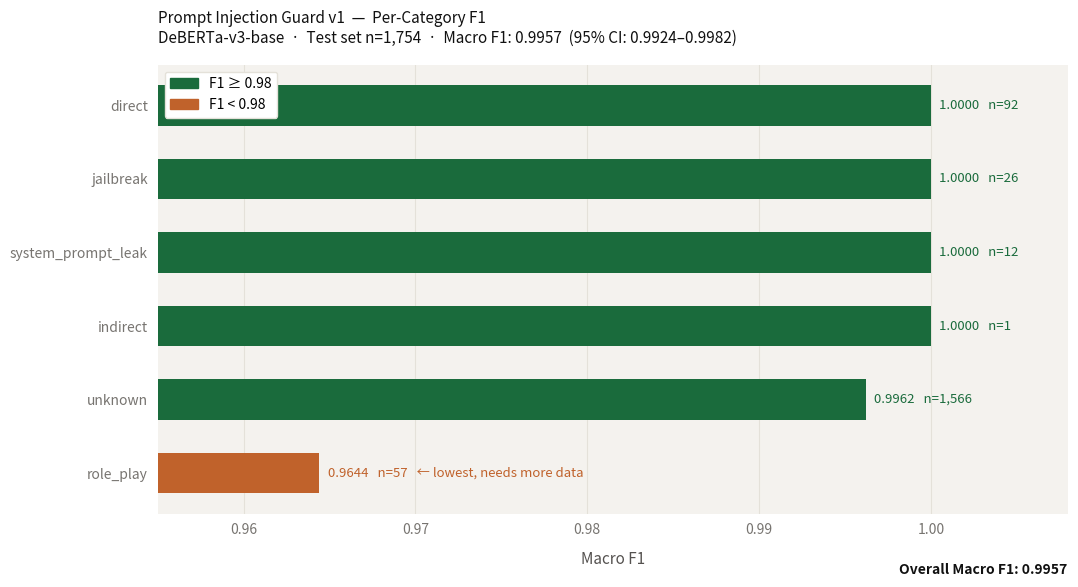

Write the Python code that produced this figure. (Note: this script raises an exception after producing the figure.)
import matplotlib

matplotlib.use("Agg")
import matplotlib.pyplot as plt
import matplotlib.patches as mpatches

categories = [
    "role_play",
    "unknown",
    "indirect",
    "system_prompt_leak",
    "jailbreak",
    "direct",
]
f1_scores = [0.9644, 0.9962, 1.0000, 1.0000, 1.0000, 1.0000]
counts = [57, 1566, 1, 12, 26, 92]
colors = ["#1A6B3C" if f >= 0.98 else "#C0622B" for f in f1_scores]

fig, ax = plt.subplots(figsize=(11, 6))
fig.patch.set_facecolor("#FFFFFF")
ax.set_facecolor("#F4F2EE")

bars = ax.barh(categories, f1_scores, color=colors, height=0.55, zorder=2)

ax.set_xlim(0.955, 1.008)
ax.set_xlabel("Macro F1", fontsize=11, color="#555250", labelpad=10)
ax.set_title(
    "Prompt Injection Guard v1  —  Per-Category F1\n"
    "DeBERTa-v3-base  ·  Test set n=1,754  ·  Macro F1: 0.9957  (95% CI: 0.9924–0.9982)",
    fontsize=11,
    color="#111111",
    pad=16,
    loc="left",
)

ax.tick_params(colors="#777470", labelsize=10)
ax.xaxis.label.set_color("#555250")
for spine in ax.spines.values():
    spine.set_visible(False)
ax.tick_params(left=False, bottom=False)
ax.xaxis.set_major_formatter(plt.FuncFormatter(lambda x, _: f"{x:.2f}"))
ax.grid(axis="x", color="#E4E1D9", linewidth=0.8, zorder=1)

for bar, score, count, cat in zip(bars, f1_scores, counts, categories):
    label = f"{score:.4f}   n={count:,}"
    if cat == "role_play":
        label += "   ← lowest, needs more data"
    ax.text(
        score + 0.0005,
        bar.get_y() + bar.get_height() / 2,
        label,
        va="center",
        ha="left",
        fontsize=9.5,
        color="#C0622B" if score < 0.98 else "#1A6B3C",
    )

green_patch = mpatches.Patch(color="#1A6B3C", label="F1 ≥ 0.98")
orange_patch = mpatches.Patch(color="#C0622B", label="F1 < 0.98")
ax.legend(
    handles=[green_patch, orange_patch],
    loc="upper left",
    fontsize=10,
    frameon=True,
    framealpha=1,
    edgecolor="#E4E1D9",
)

fig.text(
    0.98,
    0.02,
    "Overall Macro F1: 0.9957",
    ha="right",
    va="bottom",
    fontsize=10,
    color="#111111",
    fontweight="semibold",
)

plt.tight_layout(pad=1.5)
plt.savefig(
    "assets/v1_per_category_f1.png", dpi=150, bbox_inches="tight", facecolor="#FFFFFF"
)
print("Saved to assets/v1_per_category_f1.png")
